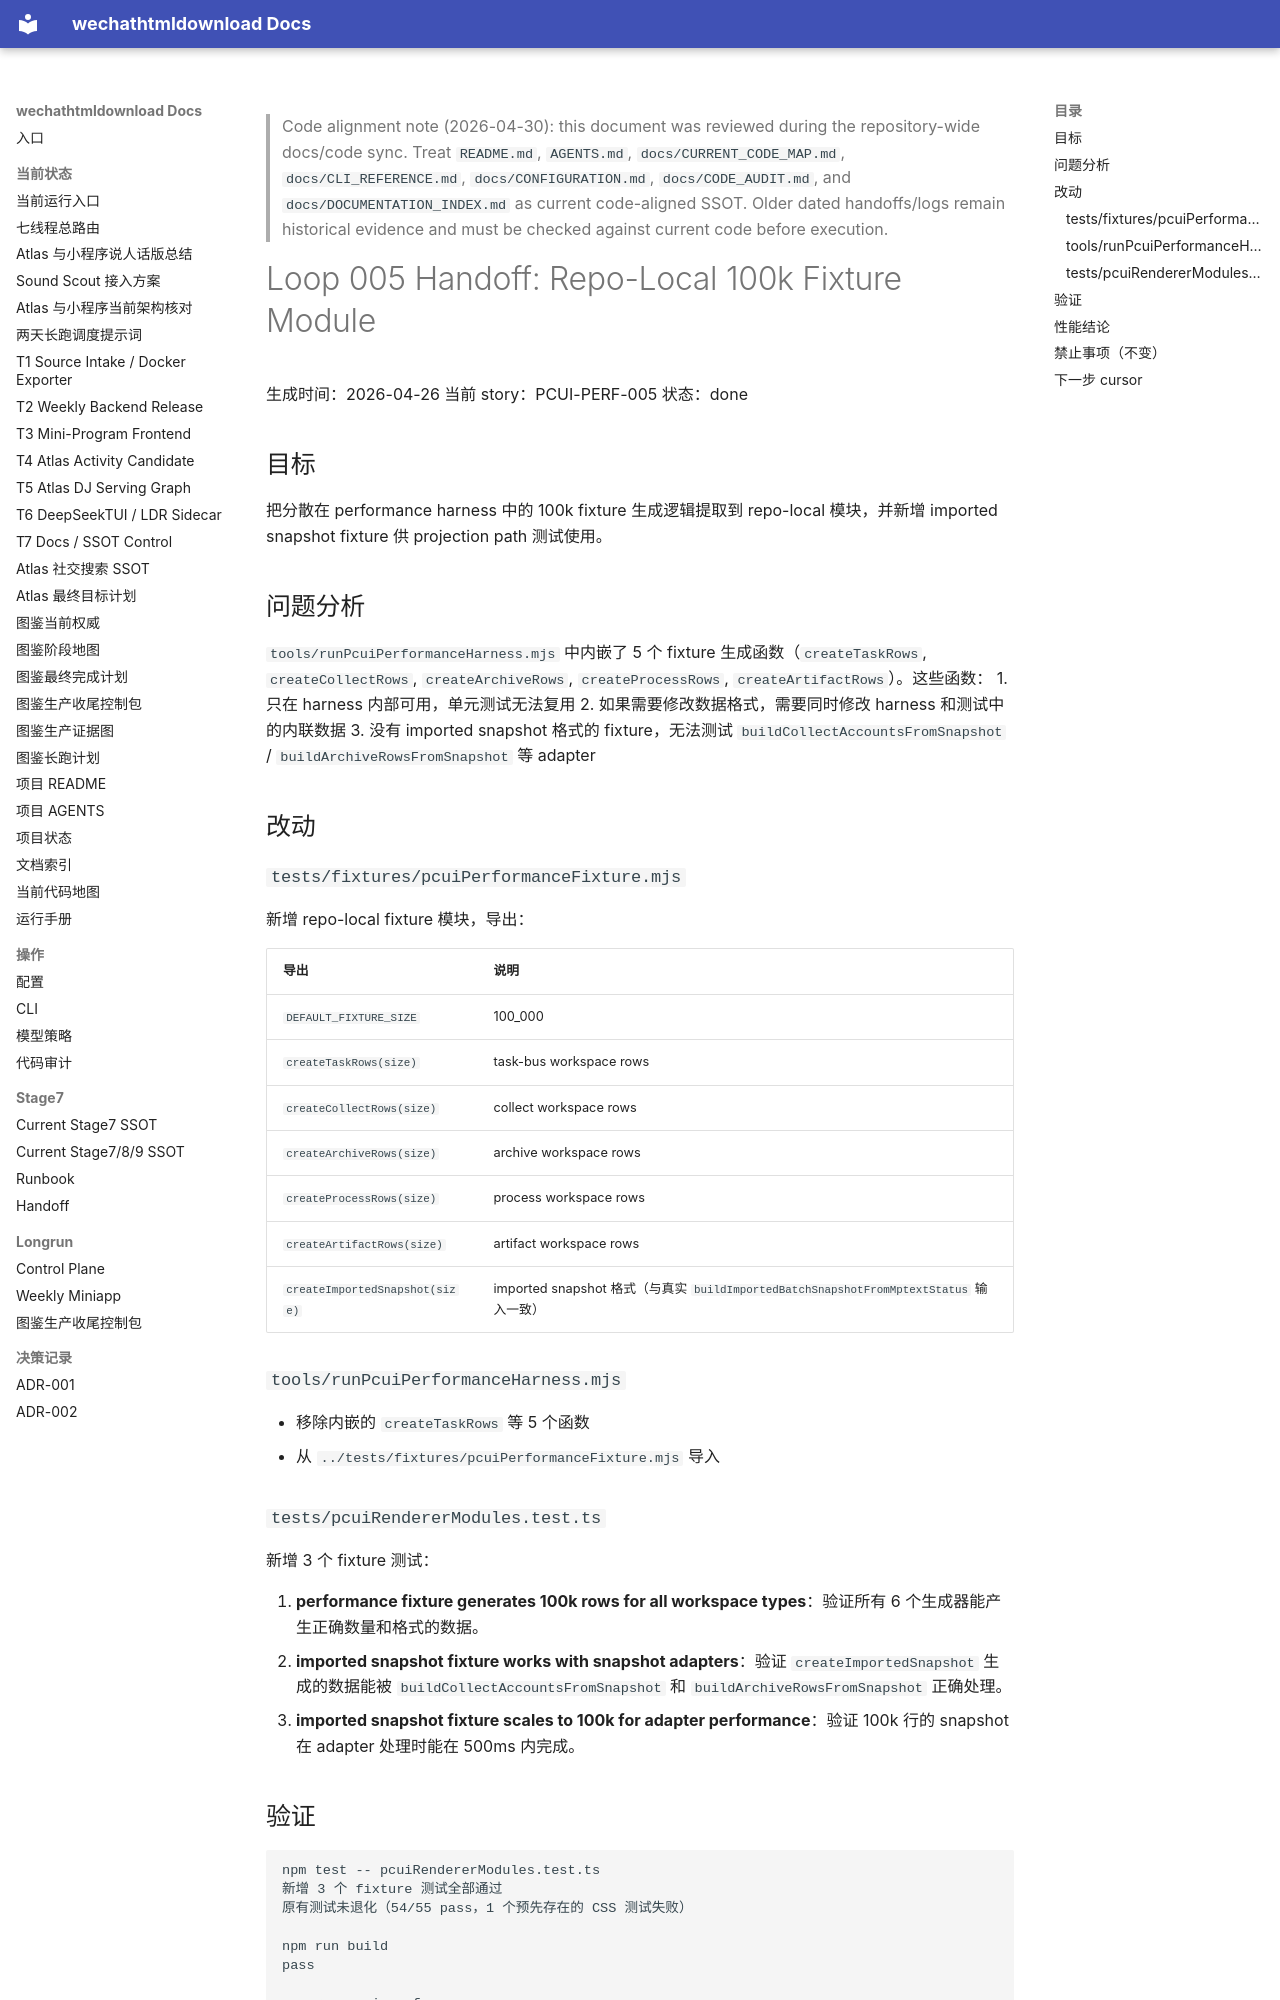

repository: yutianyu111602-glitch/wechathtmldownload · page: longrun/pcui-performance/loops/loop-005-handoff.html · generator: mkdocs

<!-- CODE_ALIGNMENT_2026_04_30_START -->
> Code alignment note (2026-04-30): this document was reviewed during the repository-wide docs/code sync. Treat `README.md`, `AGENTS.md`, `docs/CURRENT_CODE_MAP.md`, `docs/CLI_REFERENCE.md`, `docs/CONFIGURATION.md`, `docs/CODE_AUDIT.md`, and `docs/DOCUMENTATION_INDEX.md` as current code-aligned SSOT. Older dated handoffs/logs remain historical evidence and must be checked against current code before execution.
<!-- CODE_ALIGNMENT_2026_04_30_END -->

# Loop 005 Handoff: Repo-Local 100k Fixture Module

生成时间：2026-04-26
当前 story：PCUI-PERF-005
状态：done

## 目标

把分散在 performance harness 中的 100k fixture 生成逻辑提取到 repo-local 模块，并新增 imported snapshot fixture 供 projection path 测试使用。

## 问题分析

`tools/runPcuiPerformanceHarness.mjs` 中内嵌了 5 个 fixture 生成函数（`createTaskRows`, `createCollectRows`, `createArchiveRows`, `createProcessRows`, `createArtifactRows`）。这些函数：
1. 只在 harness 内部可用，单元测试无法复用
2. 如果需要修改数据格式，需要同时修改 harness 和测试中的内联数据
3. 没有 imported snapshot 格式的 fixture，无法测试 `buildCollectAccountsFromSnapshot` / `buildArchiveRowsFromSnapshot` 等 adapter

## 改动

### `tests/fixtures/pcuiPerformanceFixture.mjs`

新增 repo-local fixture 模块，导出：

| 导出 | 说明 |
|------|------|
| `DEFAULT_FIXTURE_SIZE` | 100_000 |
| `createTaskRows(size)` | task-bus workspace rows |
| `createCollectRows(size)` | collect workspace rows |
| `createArchiveRows(size)` | archive workspace rows |
| `createProcessRows(size)` | process workspace rows |
| `createArtifactRows(size)` | artifact workspace rows |
| `createImportedSnapshot(size)` | imported snapshot 格式（与真实 `buildImportedBatchSnapshotFromMptextStatus` 输入一致） |

### `tools/runPcuiPerformanceHarness.mjs`

- 移除内嵌的 `createTaskRows` 等 5 个函数
- 从 `../tests/fixtures/pcuiPerformanceFixture.mjs` 导入

### `tests/pcuiRendererModules.test.ts`

新增 3 个 fixture 测试：

1. **performance fixture generates 100k rows for all workspace types**：验证所有 6 个生成器能产生正确数量和格式的数据。
2. **imported snapshot fixture works with snapshot adapters**：验证 `createImportedSnapshot` 生成的数据能被 `buildCollectAccountsFromSnapshot` 和 `buildArchiveRowsFromSnapshot` 正确处理。
3. **imported snapshot fixture scales to 100k for adapter performance**：验证 100k 行的 snapshot 在 adapter 处理时能在 500ms 内完成。
